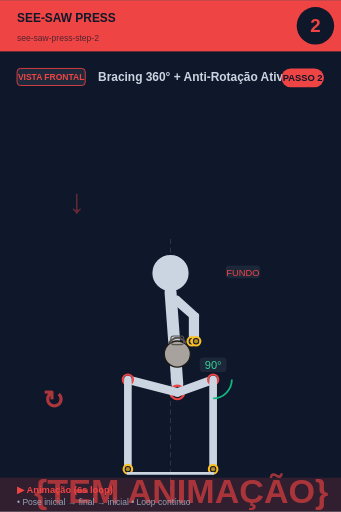
t = 0.00 s
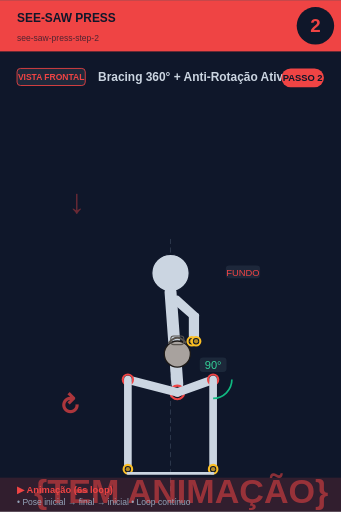
t = 0.75 s
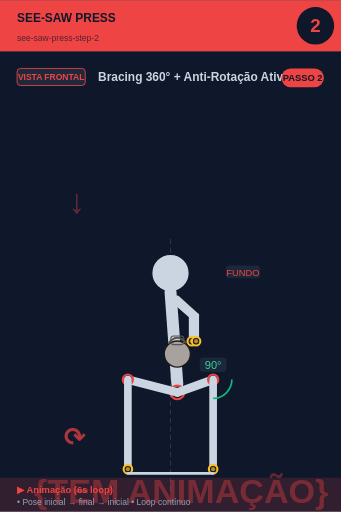
t = 2.25 s
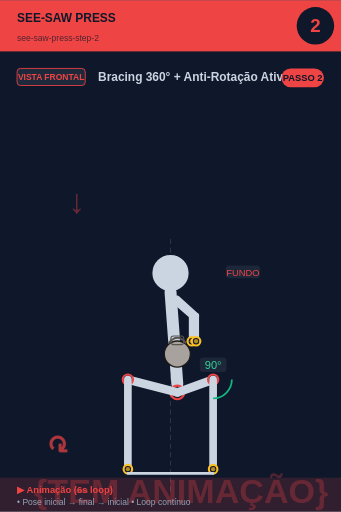
t = 3.00 s
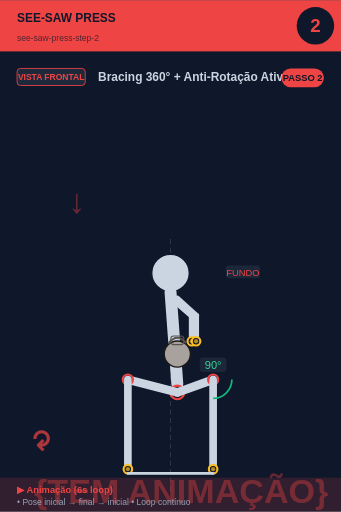
t = 3.75 s
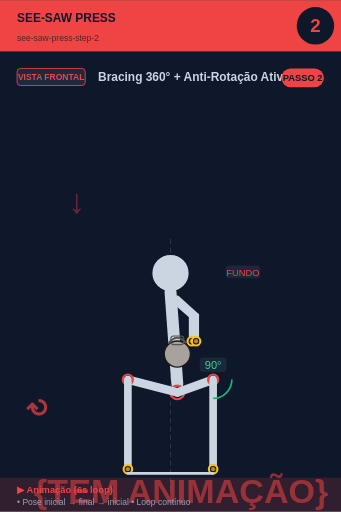
t = 5.25 s

The animated SVG that drew these frames (rendered in a browser with its animation timeline set to each time). Animation: 2 SMIL elements (animate=1,animateTransform=1); one cycle of 6.00 s, repeats indefinitely.

<svg xmlns="http://www.w3.org/2000/svg" viewBox="0 0 400 600" width="400" height="600">
<rect width="400" height="600" fill="#0f172a"/>

<!-- Header -->
<rect x="0" y="0" width="400" height="60" fill="#ef4444"/>
<text x="20" y="25" font-size="14" font-weight="bold" fill="#0f172a" font-family="sans-serif">SEE-SAW PRESS</text>
<text x="20" y="48" font-size="10" fill="#0f172a" opacity="0.7" font-family="sans-serif">see-saw-press-step-2</text>

<!-- Step circle -->
<circle cx="370" cy="30" r="22" fill="#0f172a"/>
<text x="370" y="37" font-size="22" font-weight="bold" fill="#ef4444" text-anchor="middle" font-family="sans-serif">2</text>

<!-- Vista + título -->
<rect x="20" y="80" width="80" height="20" rx="4" fill="#1e293b" stroke="#ef4444" stroke-width="1"/>
<text x="60" y="94" font-size="10" font-weight="bold" fill="#ef4444" text-anchor="middle" font-family="sans-serif">VISTA FRONTAL</text>
<text x="115" y="95" font-size="14" font-weight="bold" fill="#cbd5e1" font-family="sans-serif">Bracing 360° + Anti-Rotação Ativa</text>

<!-- Corpo + animação -->
<g transform="translate(0, 50)">
<line x1="200" y1="230" x2="200" y2="530" stroke="#475569" stroke-width="1" stroke-dasharray="6,4" opacity="0.6"/><text x="80" y="200" font-size="40" fill="#ef4444" opacity="0.4" font-weight="bold">↓</text><circle cx="200" cy="270" r="22" fill="#cbd5e1" stroke="#0f172a" stroke-width="1.5"/><line x1="200" y1="292" x2="208" y2="400" stroke="#cbd5e1" stroke-width="14" stroke-linecap="round"/><circle cx="208" cy="410" r="8" fill="#0f172a" stroke="#ef4444" stroke-width="2.5"/><circle cx="208" cy="410" r="5.5" fill="#ef4444" opacity="0.7"/><line x1="202" y1="300" x2="225" y2="320" stroke="#cbd5e1" stroke-width="7" stroke-linecap="round"/><line x1="208" y1="300" x2="230" y2="320" stroke="#cbd5e1" stroke-width="7" stroke-linecap="round"/><line x1="225" y1="320" x2="225" y2="350" stroke="#cbd5e1" stroke-width="7" stroke-linecap="round"/><line x1="230" y1="320" x2="230" y2="350" stroke="#cbd5e1" stroke-width="7" stroke-linecap="round"/><circle cx="225" cy="350" r="5" fill="#0f172a" stroke="#fbbf24" stroke-width="2.5"/><circle cx="225" cy="350" r="2.5" fill="#fbbf24" opacity="0.7"/><circle cx="230" cy="350" r="5" fill="#0f172a" stroke="#fbbf24" stroke-width="2.5"/><circle cx="230" cy="350" r="2.5" fill="#fbbf24" opacity="0.7"/><circle cx="208" cy="365" r="15.299999999999999" fill="#a8a29e" stroke="#1c1917" stroke-width="1.5"/><path d="M 197.8 352.25 Q 208 339.5 218.2 352.25" fill="none" stroke="#57534e" stroke-width="2.125"/><rect x="200.35" y="343.75" width="15.299999999999999" height="10.2" rx="3.4" fill="none" stroke="#57534e" stroke-width="1.275"/><line x1="208" y1="410" x2="250" y2="395" stroke="#cbd5e1" stroke-width="10" stroke-linecap="round"/><circle cx="250" cy="395" r="6" fill="#0f172a" stroke="#ef4444" stroke-width="2.5"/><circle cx="250" cy="395" r="3.5" fill="#ef4444" opacity="0.7"/><line x1="250" y1="395" x2="250" y2="500" stroke="#cbd5e1" stroke-width="9" stroke-linecap="round"/><circle cx="250" cy="500" r="5" fill="#0f172a" stroke="#fbbf24" stroke-width="2.5"/><circle cx="250" cy="500" r="2.5" fill="#fbbf24" opacity="0.7"/><line x1="208" y1="410" x2="150" y2="395" stroke="#cbd5e1" stroke-width="10" stroke-linecap="round"/><circle cx="150" cy="395" r="6" fill="#0f172a" stroke="#ef4444" stroke-width="2.5"/><circle cx="150" cy="395" r="3.5" fill="#ef4444" opacity="0.7"/><line x1="150" y1="395" x2="150" y2="500" stroke="#cbd5e1" stroke-width="9" stroke-linecap="round"/><circle cx="150" cy="500" r="5" fill="#0f172a" stroke="#fbbf24" stroke-width="2.5"/><circle cx="150" cy="500" r="2.5" fill="#fbbf24" opacity="0.7"/><path d="M 272.0 395.0 A 22 22 0 0 1 250.0 417.0" fill="none" stroke="#10b981" stroke-width="2"/><rect x="234.275" y="369" width="31.450000000000003" height="17" rx="4" fill="#1e293b" opacity="0.95"/><text x="250" y="383" font-size="13" fill="#34d399" text-anchor="middle" font-family="sans-serif" font-weight="500">90°</text><line x1="150" y1="505" x2="250" y2="505" stroke="#cbd5e1" stroke-width="3" stroke-linecap="round"/><rect x="264.875" y="261" width="40.25" height="15" rx="4" fill="#1e293b" opacity="0.95"/><text x="285" y="273" font-size="11" fill="#ef4444" text-anchor="middle" font-family="sans-serif" font-weight="500">FUNDO</text>
<!-- Indicador de movimento animado no canto inferior -->
<g opacity="0.7">
<text x="40" y="540" font-size="40" fill="#ef4444" font-weight="bold" font-family="sans-serif">
{TEM ANIMAÇÃO}
<animate attributeName="opacity" values="0.9;0.4;0.9" dur="6s" repeatCount="indefinite"/>
</text>
</g>
</g>

<!-- Footer -->
<rect x="0" y="560" width="400" height="40" fill="#ef4444" opacity="0.15"/>
<text x="20" y="578" font-size="11" font-weight="bold" fill="#ef4444" font-family="sans-serif">▶ Animação (6s loop)</text>
<text x="20" y="592" font-size="10" fill="#94a3b8" font-family="sans-serif">• Pose inicial → final → inicial • Loop contínuo</text>

<!-- Tag PASSO N -->
<g transform="translate(330, 80)">
<rect x="0" y="0" width="50" height="22" rx="11" fill="#ef4444"/>
<text x="25" y="15" font-size="11" font-weight="bold" fill="#0f172a" text-anchor="middle" font-family="sans-serif">PASSO 2</text>
</g>

<!-- Seta animada (movimento ↕) -->
<g transform="translate(50, 480)">
<text font-size="30" fill="#ef4444" font-weight="bold" font-family="sans-serif" opacity="0.7">↻
<animateTransform attributeName="transform" type="rotate" from="0 15 15" to="360 15 15" dur="6s" repeatCount="indefinite"/>
</text>
</g>
</svg>
